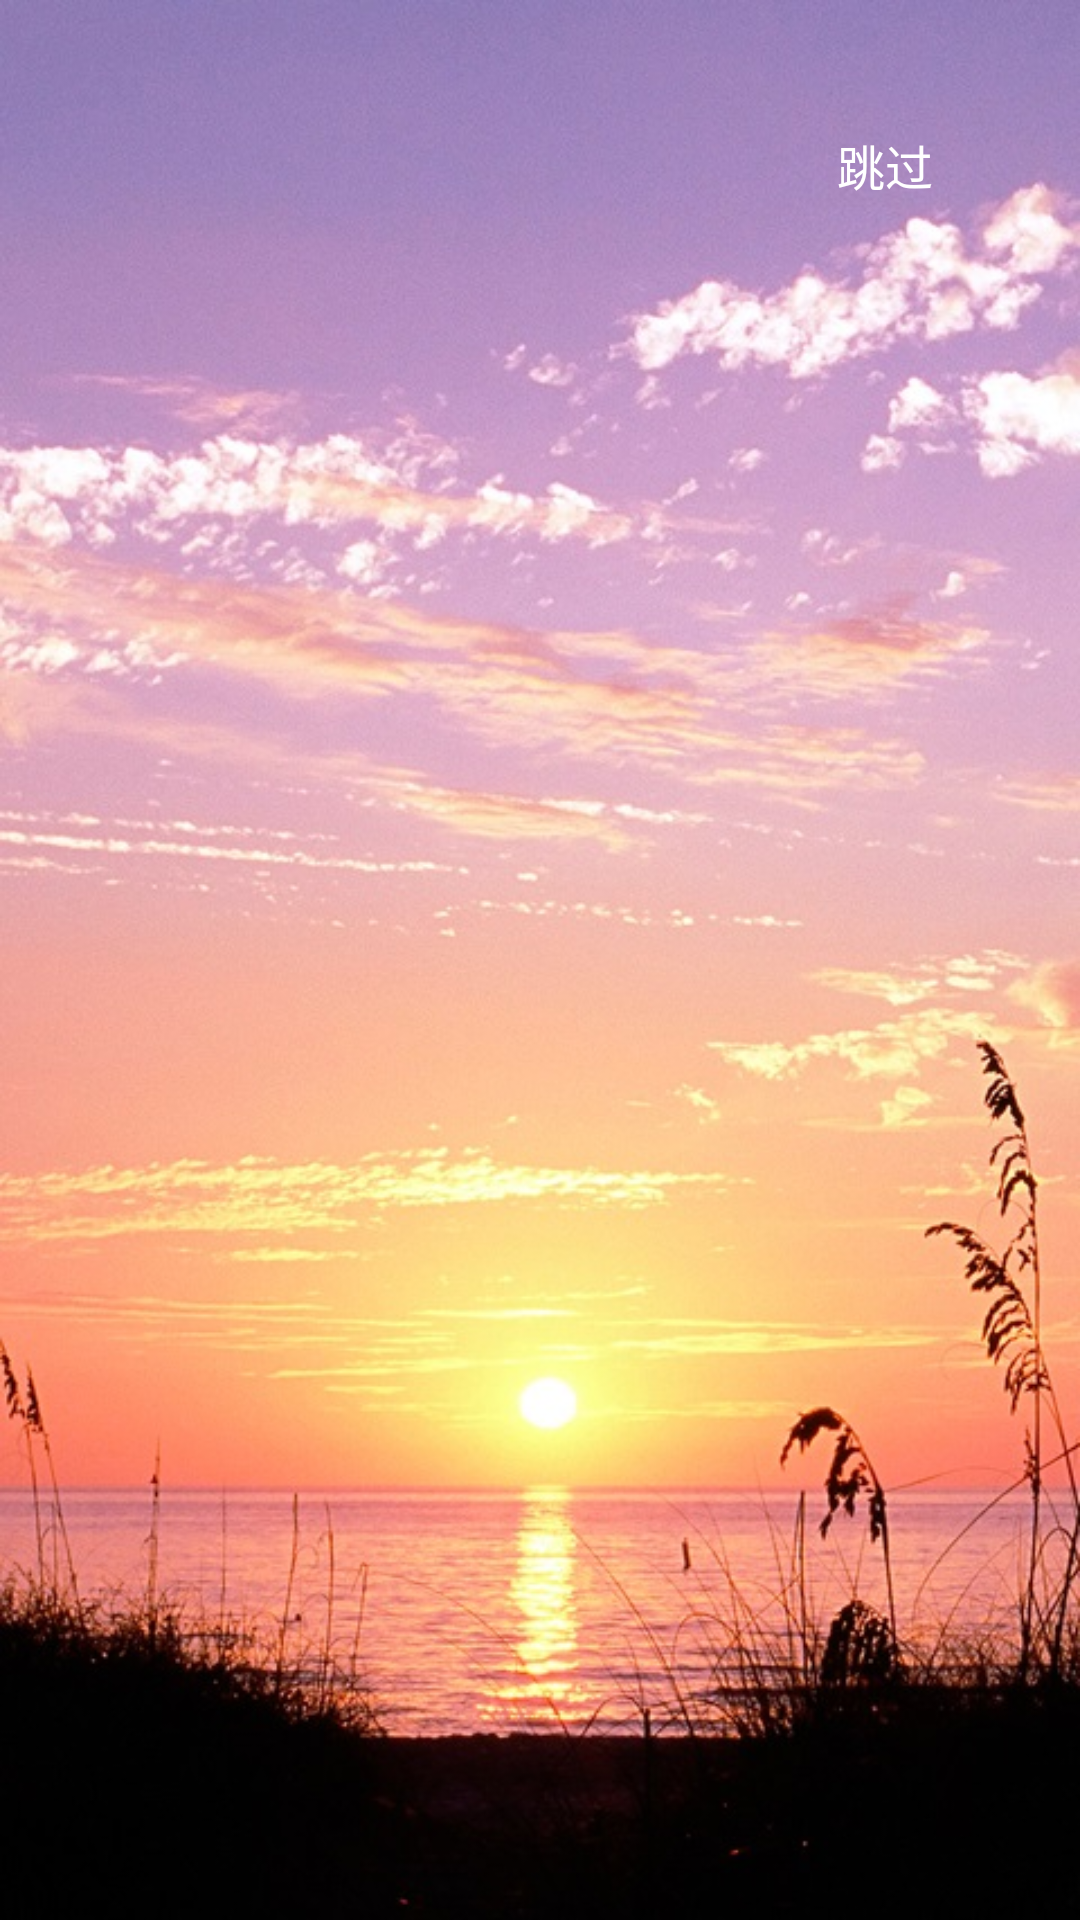

This screen was rendered from an Android layout file. Write that file and the resources it references.
<!-- AndroidManifest.xml: activity theme AppWelcome -->
<!-- res/layout/activity_splash.xml -->
<?xml version="1.0" encoding="utf-8"?>
<RelativeLayout xmlns:android="http://schemas.android.com/apk/res/android"
                xmlns:tools="http://schemas.android.com/tools"
                android:id="@+id/activity_transition"
                android:layout_width="match_parent"
                android:layout_height="match_parent"
                tools:context="com.maymeng.read.ui.activity.SplashActivity">

    <ImageView
        android:id="@+id/iv_pic"
        android:layout_width="match_parent"
        android:layout_height="match_parent"
        android:scaleType="fitXY"/>

    <TextView
        android:id="@+id/tv_jump"
        android:layout_width="70dp"
        android:layout_height="30dp"
        android:layout_alignParentRight="true"
        android:layout_alignParentTop="true"
        android:layout_marginRight="30dp"
        android:layout_marginTop="40dp"
        android:background="@drawable/shape_jump"
        android:gravity="center"
        android:text="跳过"
        android:textColor="#fff"
        android:textSize="16sp"/>
</RelativeLayout>
<!-- resources referenced by this layout -->
<resources>
  <style name="AppWelcome" parent="TransparencyAppTheme">
          <item name="android:windowBackground">@drawable/img_transition_default</item>
      </style>
  <style name="TransparencyAppTheme" parent="AppTheme">
      </style>
  <!-- drawable img_transition_default: jpg bitmap (drawable-xxhdpi, 123026 bytes) -->
  <style name="AppTheme" parent="Theme.AppCompat.Light.NoActionBar">
          
          <item name="colorPrimary">@color/colorPrimary</item>
          <item name="colorPrimaryDark">@color/colorPrimaryDark</item>
          <item name="colorAccent">@color/colorAccent</item>
      </style>
  <color name="colorPrimary">#D32B36</color>
  <color name="colorPrimaryDark">#D32B36</color>
  <color name="colorAccent">#D32B36</color>
</resources>
